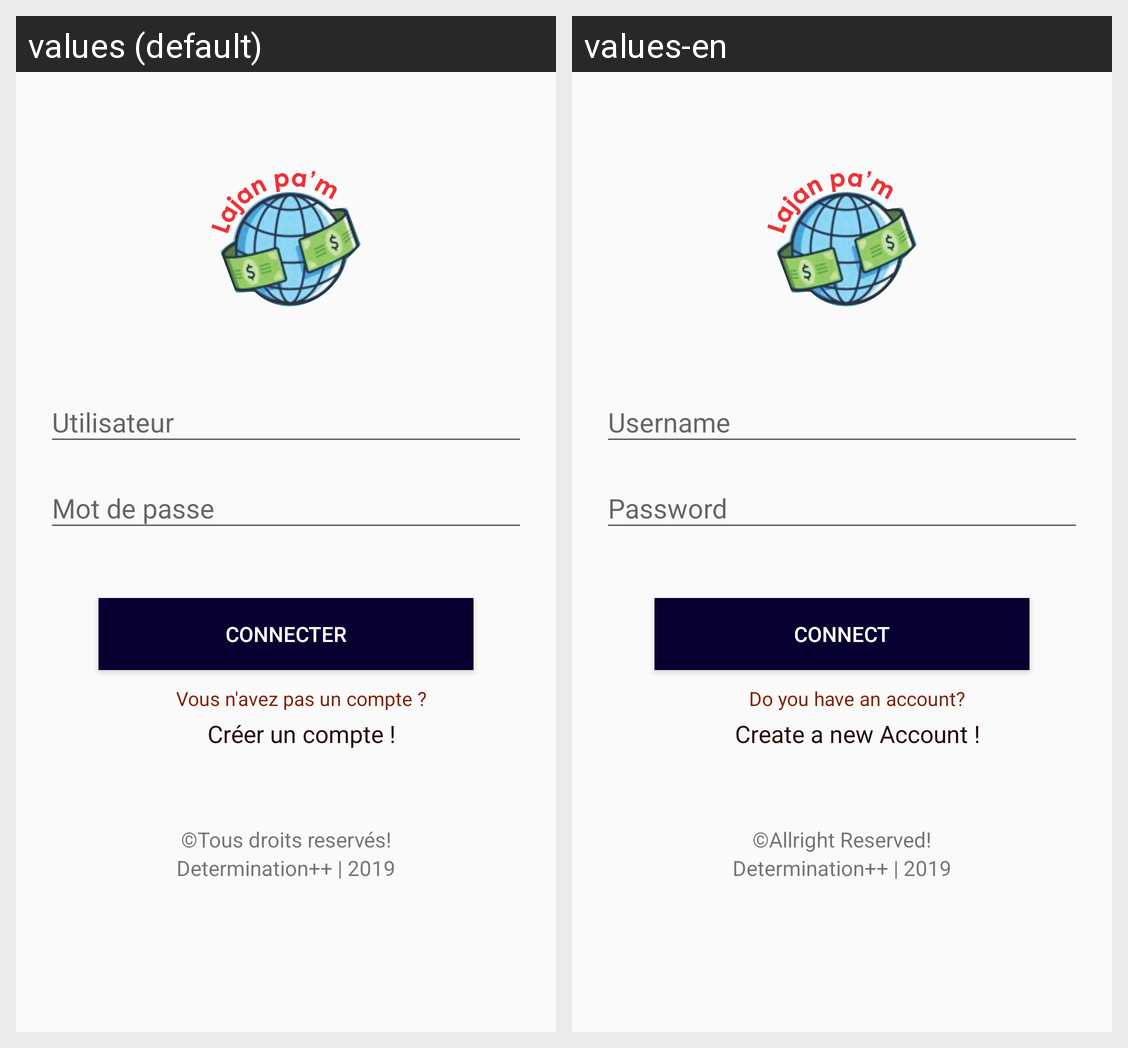

Translations of the strings shown on this Android screen, per locale in the grid:
Android screen res/layout/activity_main.xml rendered under 2 locales, left to right: values (default), values-en. Device: Nexus 5 (rendered at 1080×1920; each locale shown at half size, 540×960, under a caption strip naming it); theme AppTheme.
Strings drawn on this screen, with the default value and each locale's value (text and hints the layout hard-codes, and strings that could not be matched under every locale, appear in the picture but are not listed):

bt_login
  values: Connecter
  values-en: Connect

pas_decompte
  values: Vous n'avez pas un compte ?
  values-en: Do you have an account?

creer_un_compte
  values: Créer un compte !
  values-en: Create a new Account !

droitreserve
  values: ©Tous droits reservés!
  values-en: ©Allright Reserved!
